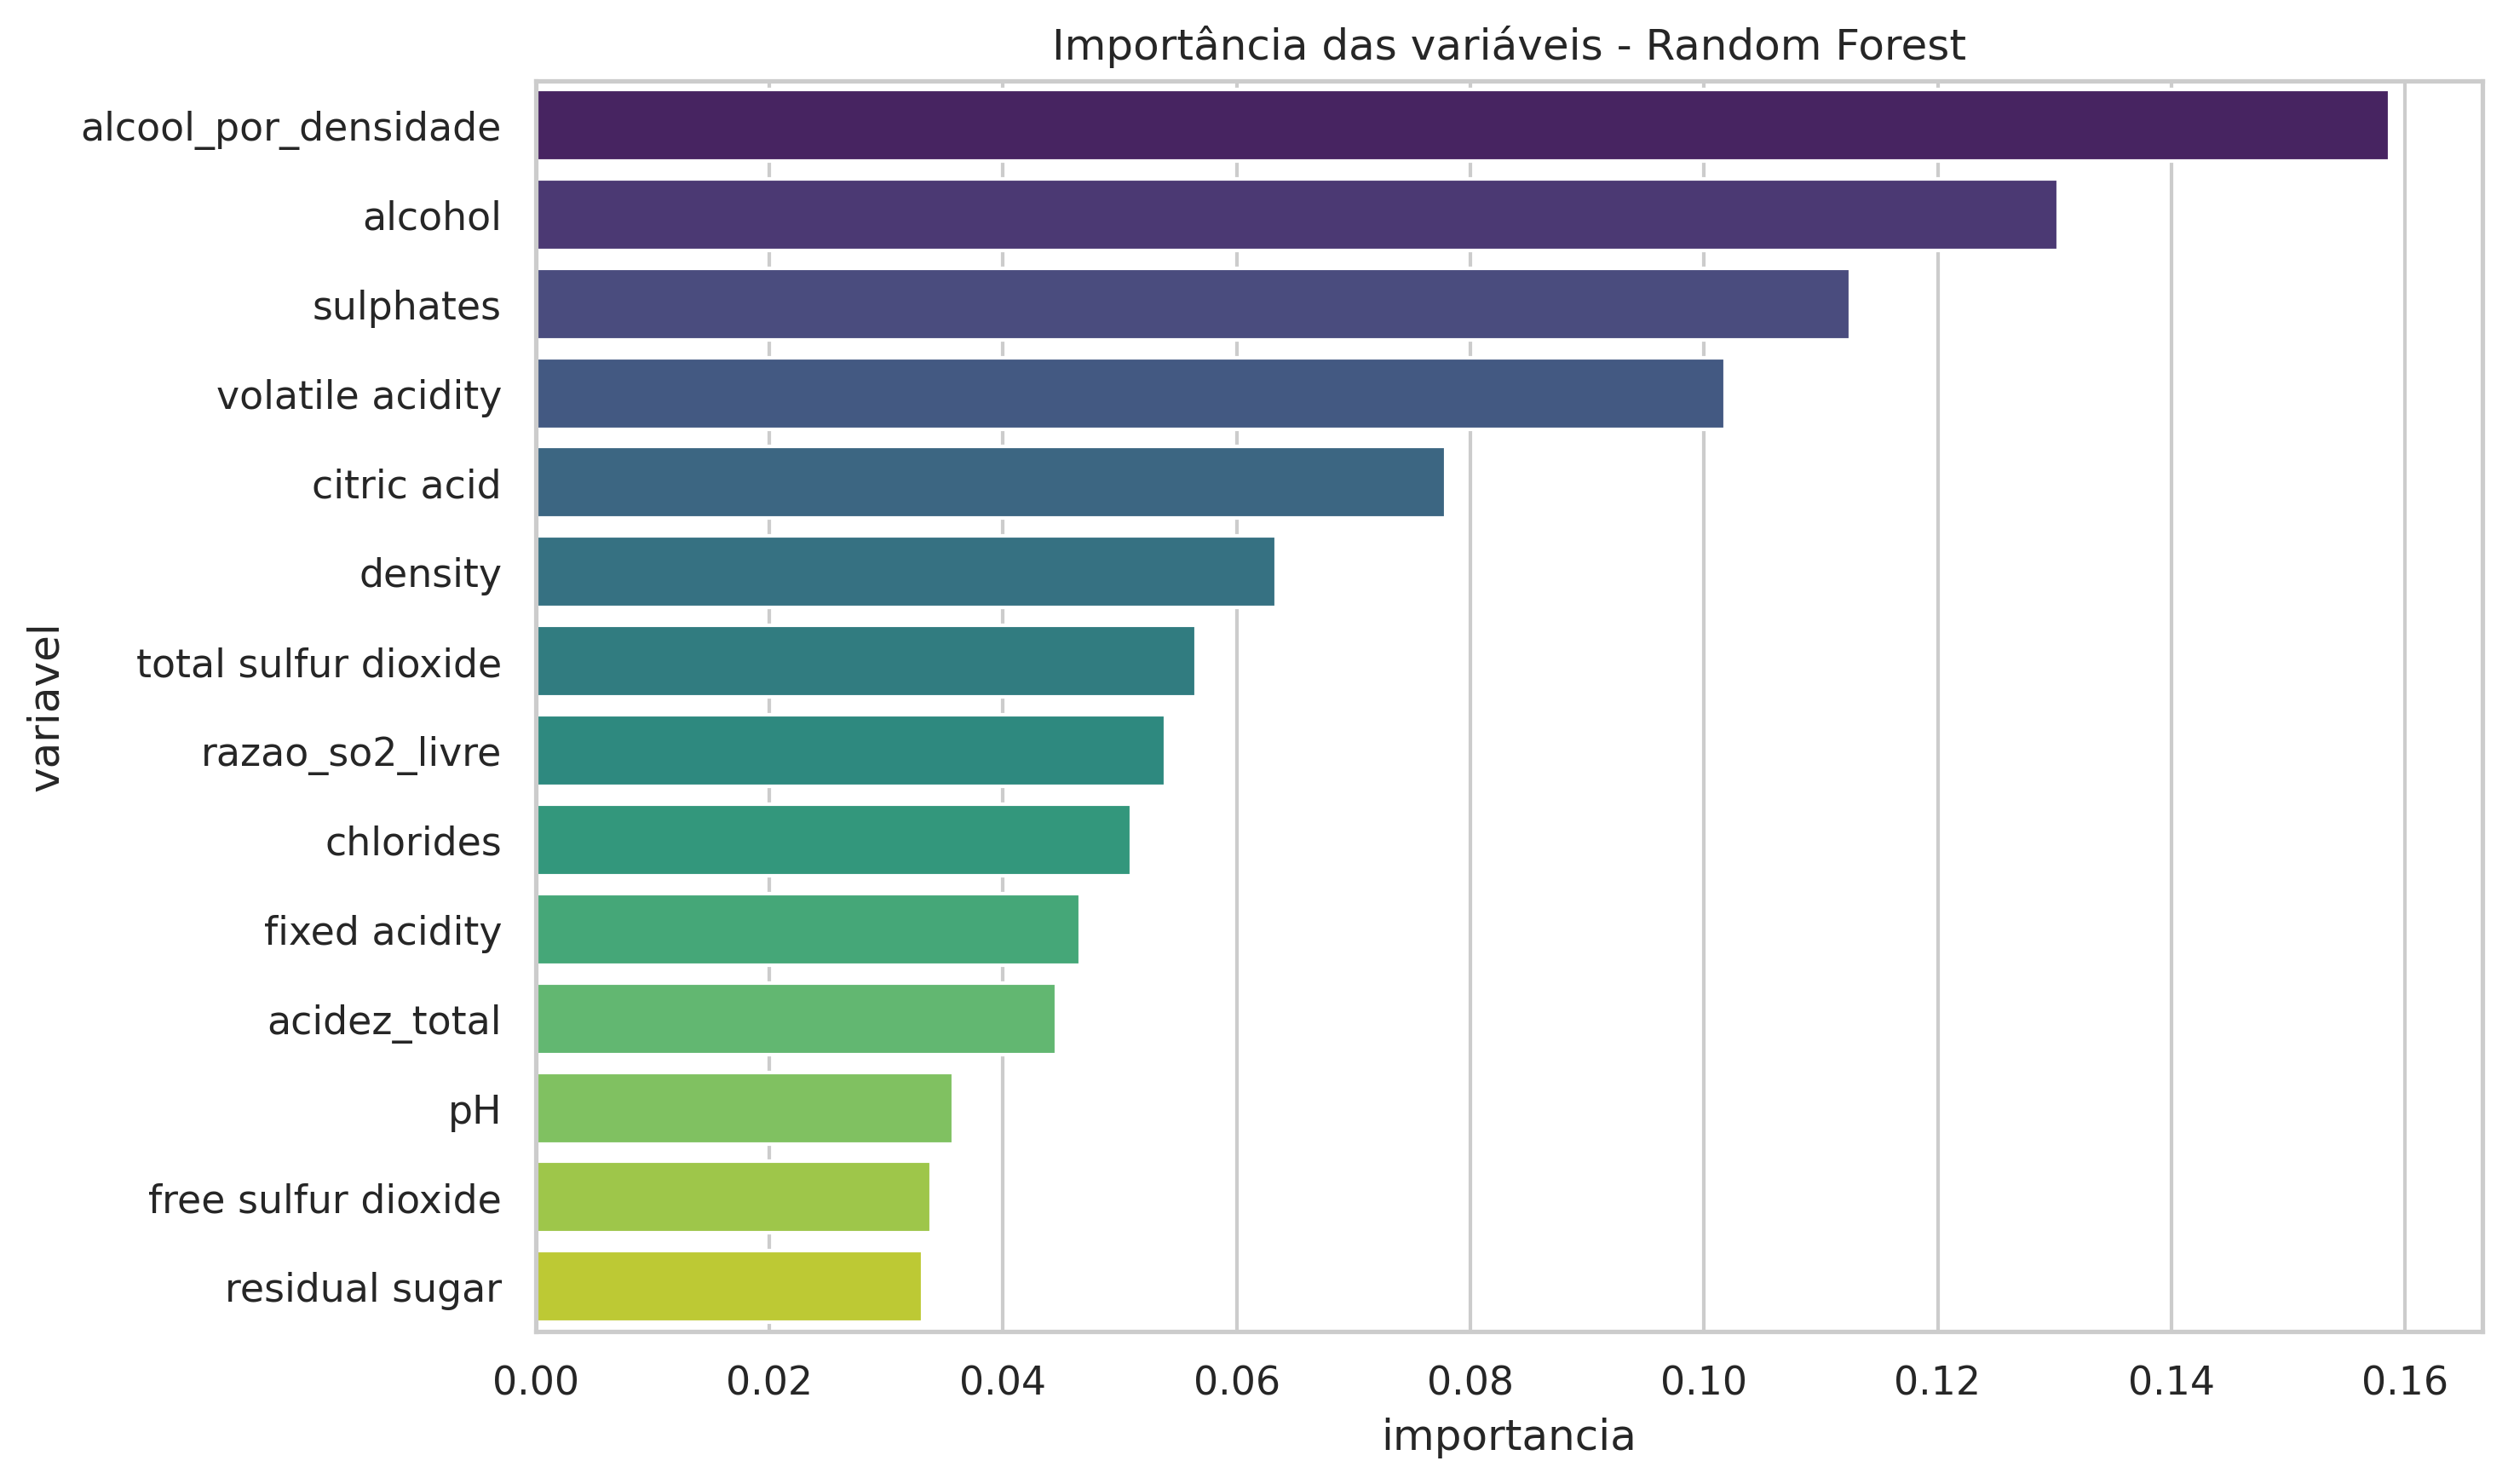

The table this chart was drawn from, first rows:
variavel, importancia
alcool_por_densidade, 0.1587
alcohol, 0.1303
sulphates, 0.1126
volatile acidity, 0.1018
citric acid, 0.07791
density, 0.0634
total sulfur dioxide, 0.05654
razao_so2_livre, 0.0539
chlorides, 0.05099
fixed acidity, 0.0466
acidez_total, 0.04457
pH, 0.03578
free sulfur dioxide, 0.03385
residual sugar, 0.03312
